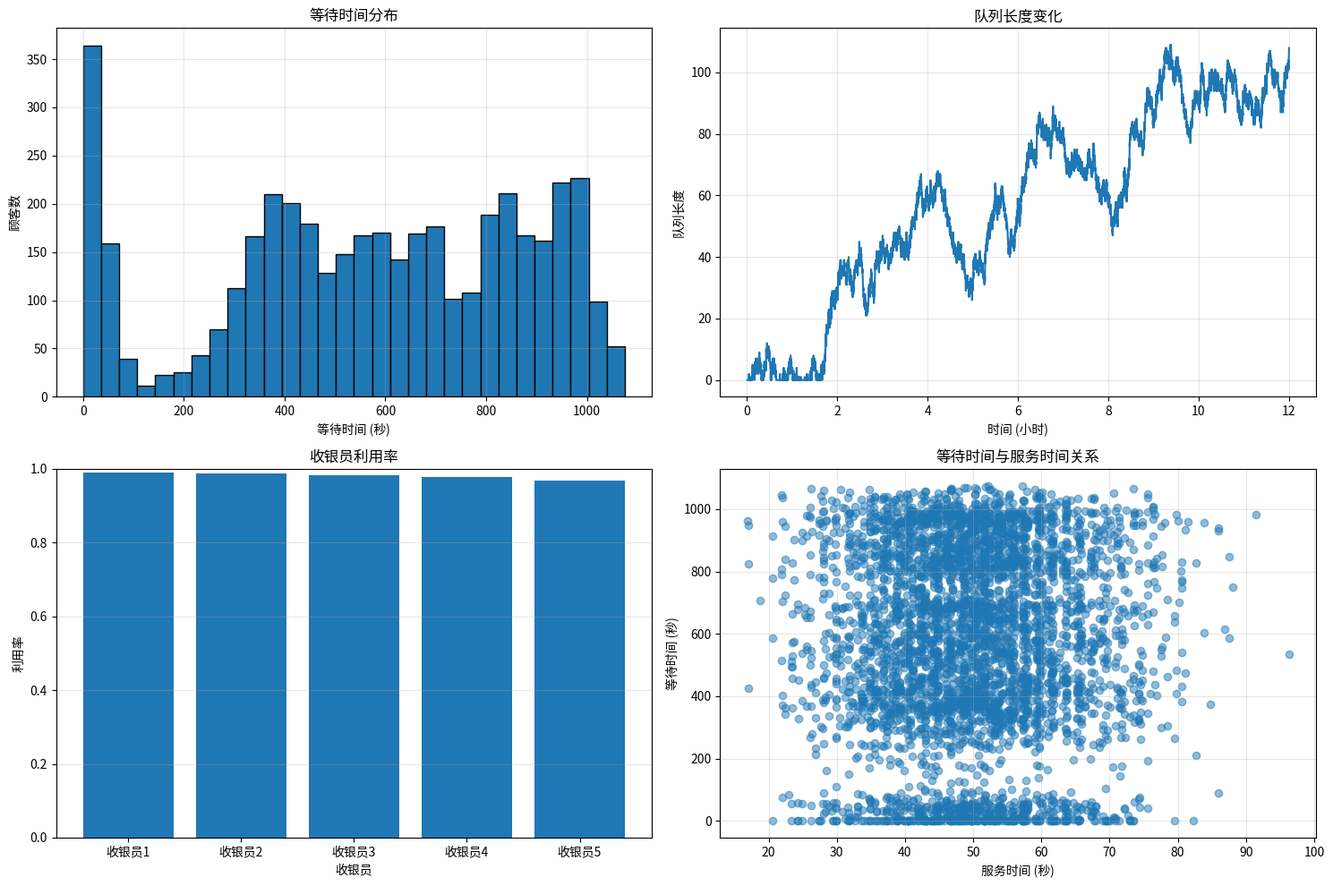
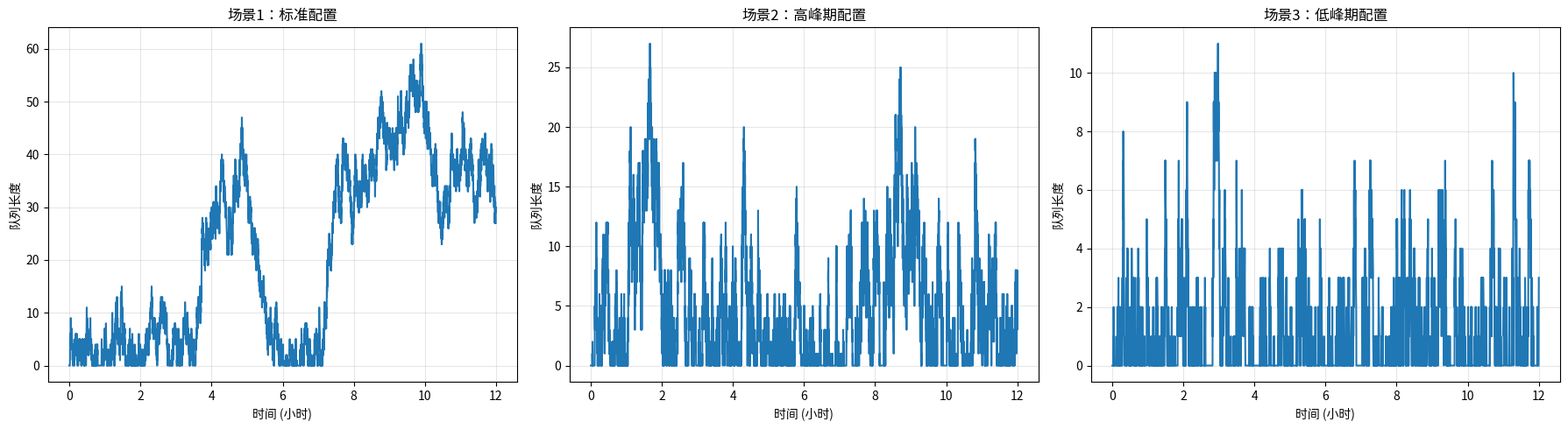

The script that saved these images, in order:
import random
import heapq
import numpy as np
import matplotlib.pyplot as plt
import time
from collections import deque

class Customer:
    """顾客类"""
    def __init__(self, arrival_time, items_count, payment_method):
        self.arrival_time = arrival_time  # 到达时间
        self.items_count = items_count  # 商品数量
        self.payment_method = payment_method  # 支付方式
        self.start_service_time = None  # 开始服务时间
        self.end_service_time = None  # 结束服务时间
        self.waiting_time = None  # 等待时间
        self.service_time = None  # 服务时间

class Cashier:
    """收银员类"""
    def __init__(self, cashier_id, efficiency=1.0):
        self.cashier_id = cashier_id  # 收银员ID
        self.efficiency = efficiency  # 工作效率（0.8-1.2）
        self.is_busy = False  # 是否忙碌
        self.current_customer = None  # 当前服务的顾客
        self.available_time = 0  # 可用时间
        self.total_working_time = 0  # 总工作时间
        self.customers_served = 0  # 服务顾客数

class Event:
    """事件类"""
    def __init__(self, event_time, event_type, customer=None, cashier=None):
        self.event_time = event_time  # 事件时间
        self.event_type = event_type  # 事件类型：'arrival', 'start_service', 'end_service'
        self.customer = customer  # 相关顾客
        self.cashier = cashier  # 相关收银员
    
    def __lt__(self, other):
        """用于优先队列排序"""
        return self.event_time < other.event_time

class SupermarketCheckoutSimulator:
    """超市结账模拟系统"""
    def __init__(self, num_cashiers=5, simulation_time=43200, arrival_rate=0.1, 
                 items_mean=15, items_std=5, scan_time=2, payment_times=None):
        """
        初始化模拟系统
        num_cashiers: 收银员数量
        simulation_time: 模拟时间（秒）
        arrival_rate: 顾客到达率（每秒）
        items_mean: 商品数量均值
        items_std: 商品数量标准差
        scan_time: 单位商品扫描时间（秒）
        payment_times: 不同支付方式的时间（秒）
        """
        self.num_cashiers = num_cashiers
        self.simulation_time = simulation_time
        self.arrival_rate = arrival_rate
        self.items_mean = items_mean
        self.items_std = items_std
        self.scan_time = scan_time
        
        # 支付方式时间（秒）
        if payment_times is None:
            self.payment_times = {
                'cash': 30,
                'card': 20,
                'mobile': 15
            }
        else:
            self.payment_times = payment_times
        
        # 支付方式概率分布
        self.payment_probs = {
            'cash': 0.3,
            'card': 0.4,
            'mobile': 0.3
        }
        
        # 初始化收银员
        self.cashiers = [Cashier(i, efficiency=random.uniform(0.9, 1.1)) for i in range(num_cashiers)]
        
        # 初始化队列
        self.queue = deque()
        
        # 事件优先队列
        self.event_queue = []
        
        # 统计数据
        self.customers = []  # 所有顾客
        self.waiting_times = []  # 等待时间
        self.service_times = []  # 服务时间
        self.queue_lengths = []  # 队列长度记录
        self.queue_times = []  # 队列长度记录时间
        
        # 初始化顾客到达事件
        self._schedule_next_arrival()
    
    def _schedule_next_arrival(self):
        """安排所有顾客到达事件"""
        current_time = 0
        while True:
            # 指数分布生成到达间隔时间
            inter_arrival_time = np.random.exponential(1/self.arrival_rate)
            next_arrival_time = current_time + inter_arrival_time
            
            if next_arrival_time > self.simulation_time:
                break
            
            # 生成顾客
            items_count = max(1, int(np.random.normal(self.items_mean, self.items_std)))
            payment_method = random.choices(
                list(self.payment_probs.keys()),
                weights=list(self.payment_probs.values())
            )[0]
            
            customer = Customer(next_arrival_time, items_count, payment_method)
            self.customers.append(customer)
            
            # 创建到达事件
            event = Event(next_arrival_time, 'arrival', customer=customer)
            heapq.heappush(self.event_queue, event)
            
            current_time = next_arrival_time
    
    def _get_service_time(self, customer, cashier):
        """计算服务时间"""
        # 扫描时间 = 商品数量 * 单位扫描时间 / 收银员效率
        scan_time = customer.items_count * self.scan_time / cashier.efficiency
        # 支付时间
        payment_time = self.payment_times[customer.payment_method]
        return scan_time + payment_time
    
    def _find_available_cashier(self):
        """找到可用的收银员"""
        for cashier in self.cashiers:
            if not cashier.is_busy:
                return cashier
        return None
    
    def _assign_customer_to_cashier(self, customer, current_time):
        """将顾客分配给收银员"""
        cashier = self._find_available_cashier()
        if cashier:
            # 开始服务
            cashier.is_busy = True
            cashier.current_customer = customer
            customer.start_service_time = current_time
            
            # 计算服务时间
            service_time = self._get_service_time(customer, cashier)
            customer.service_time = service_time
            
            # 安排服务结束事件
            end_service_time = current_time + service_time
            event = Event(end_service_time, 'end_service', customer=customer, cashier=cashier)
            heapq.heappush(self.event_queue, event)
        else:
            # 加入队列
            self.queue.append(customer)
    
    def _process_arrival(self, event):
        """处理顾客到达事件"""
        customer = event.customer
        current_time = event.event_time
        
        # 记录队列长度
        self.queue_lengths.append(len(self.queue))
        self.queue_times.append(current_time)
        
        # 尝试分配收银员
        self._assign_customer_to_cashier(customer, current_time)
    
    def _process_end_service(self, event):
        """处理服务结束事件"""
        customer = event.customer
        cashier = event.cashier
        current_time = event.event_time
        
        # 完成服务
        cashier.is_busy = False
        cashier.current_customer = None
        cashier.available_time = current_time
        cashier.total_working_time += customer.service_time
        cashier.customers_served += 1
        
        # 计算顾客等待时间
        customer.end_service_time = current_time
        customer.waiting_time = customer.start_service_time - customer.arrival_time
        self.waiting_times.append(customer.waiting_time)
        self.service_times.append(customer.service_time)
        
        # 记录队列长度
        self.queue_lengths.append(len(self.queue))
        self.queue_times.append(current_time)
        
        # 如果队列不为空，服务下一个顾客
        if self.queue:
            next_customer = self.queue.popleft()
            self._assign_customer_to_cashier(next_customer, current_time)
    
    def run_simulation(self):
        """运行模拟"""
        print(f"开始模拟超市结账场景...")
        print(f"模拟时间: {self.simulation_time/3600:.1f}小时")
        print(f"收银员数量: {self.num_cashiers}")
        print(f"顾客到达率: {self.arrival_rate}人/秒")
        print("=" * 60)
        
        start_time = time.time()
        
        # 处理事件队列
        while self.event_queue:
            # 取出时间最早的事件
            event = heapq.heappop(self.event_queue)
            
            # 如果事件时间超过模拟时间，结束模拟
            if event.event_time > self.simulation_time:
                break
            
            # 处理事件
            if event.event_type == 'arrival':
                self._process_arrival(event)
            elif event.event_type == 'end_service':
                self._process_end_service(event)
        
        # 计算统计数据
        self._calculate_statistics()
        
        elapsed_time = time.time() - start_time
        print(f"模拟完成，耗时: {elapsed_time:.2f}秒")
    
    def _calculate_statistics(self):
        """计算统计数据"""
        # 顾客统计
        self.total_customers = len(self.customers)
        self.served_customers = len(self.waiting_times)
        self.average_waiting_time = np.mean(self.waiting_times) if self.waiting_times else 0
        self.max_waiting_time = max(self.waiting_times) if self.waiting_times else 0
        self.average_service_time = np.mean(self.service_times) if self.service_times else 0
        
        # 队列统计
        self.average_queue_length = np.mean(self.queue_lengths) if self.queue_lengths else 0
        self.max_queue_length = max(self.queue_lengths) if self.queue_lengths else 0
        
        # 收银员统计
        self.cashier_utilization = []
        for cashier in self.cashiers:
            utilization = cashier.total_working_time / self.simulation_time
            self.cashier_utilization.append(utilization)
        self.average_utilization = np.mean(self.cashier_utilization)
    
    def print_statistics(self):
        """打印统计结果"""
        print("\n===== 模拟统计结果 =====")
        print(f"总顾客数: {self.total_customers}")
        print(f"已服务顾客数: {self.served_customers}")
        print(f"平均等待时间: {self.average_waiting_time:.2f}秒 ({self.average_waiting_time/60:.2f}分钟)")
        print(f"最大等待时间: {self.max_waiting_time:.2f}秒 ({self.max_waiting_time/60:.2f}分钟)")
        print(f"平均服务时间: {self.average_service_time:.2f}秒 ({self.average_service_time/60:.2f}分钟)")
        print(f"平均队列长度: {self.average_queue_length:.2f}")
        print(f"最大队列长度: {self.max_queue_length}")
        print(f"平均收银员利用率: {self.average_utilization:.2f}")
        
        print("\n===== 收银员工作情况 =====")
        for i, cashier in enumerate(self.cashiers):
            utilization = self.cashier_utilization[i]
            print(f"收银员 {i+1}: 服务顾客数={cashier.customers_served}, 利用率={utilization:.2f}")
    
    def visualize_results(self):
        """可视化结果"""
        fig, axs = plt.subplots(2, 2, figsize=(15, 10))
        
        # 等待时间分布
        axs[0, 0].hist(self.waiting_times, bins=30, edgecolor='black')
        axs[0, 0].set_title('等待时间分布')
        axs[0, 0].set_xlabel('等待时间 (秒)')
        axs[0, 0].set_ylabel('顾客数')
        axs[0, 0].grid(True, alpha=0.3)
        
        # 队列长度变化
        axs[0, 1].plot(np.array(self.queue_times)/3600, self.queue_lengths)
        axs[0, 1].set_title('队列长度变化')
        axs[0, 1].set_xlabel('时间 (小时)')
        axs[0, 1].set_ylabel('队列长度')
        axs[0, 1].grid(True, alpha=0.3)
        
        # 收银员利用率
        axs[1, 0].bar([f'收银员{i+1}' for i in range(self.num_cashiers)], self.cashier_utilization)
        axs[1, 0].set_title('收银员利用率')
        axs[1, 0].set_xlabel('收银员')
        axs[1, 0].set_ylabel('利用率')
        axs[1, 0].set_ylim(0, 1)
        axs[1, 0].grid(True, alpha=0.3, axis='y')
        
        # 等待时间与服务时间关系
        if len(self.waiting_times) > 0:
            axs[1, 1].scatter(self.service_times, self.waiting_times, alpha=0.5)
            axs[1, 1].set_title('等待时间与服务时间关系')
            axs[1, 1].set_xlabel('服务时间 (秒)')
            axs[1, 1].set_ylabel('等待时间 (秒)')
            axs[1, 1].grid(True, alpha=0.3)
        
        plt.tight_layout()
        plt.savefig('超市结账模拟结果.png')
        print("\n可视化结果已保存为 '超市结账模拟结果.png'")
    
    def generate_recommendation(self):
        """生成优化建议"""
        print("\n===== 优化建议 =====")
        
        # 基于等待时间的建议
        if self.average_waiting_time > 300:  # 5分钟
            print("1. 等待时间较长，建议增加收银员数量")
        elif self.average_waiting_time > 180:  # 3分钟
            print("1. 等待时间适中，可考虑在高峰期增加临时收银员")
        else:
            print("1. 等待时间合理，服务质量良好")
        
        # 基于队列长度的建议
        if self.max_queue_length > 10:
            print("2. 队列长度较长，建议优化结账流程或增加结账通道")
        elif self.max_queue_length > 5:
            print("2. 队列长度适中，可考虑优化顾客引导")
        else:
            print("2. 队列长度合理，无需调整")
        
        # 基于收银员利用率的建议
        if self.average_utilization > 0.8:
            print("3. 收银员利用率较高，建议增加收银员数量")
        elif self.average_utilization < 0.5:
            print("3. 收银员利用率较低，可考虑减少收银员数量以节约成本")
        else:
            print("3. 收银员利用率合理，人员配置适当")
        
        # 其他建议
        print("4. 建议根据历史数据调整高峰期的收银员配置")
        print("5. 考虑设置快速结账通道（如10件商品以下）")
        print("6. 推广移动支付以减少支付时间")

# 模拟场景对比
def compare_scenarios():
    """对比不同场景"""
    print("\n===== 场景对比 =====")
    
    # 场景1：标准配置
    print("\n场景1：标准配置")
    print("- 收银员数量: 5")
    print("- 顾客到达率: 0.1人/秒")
    simulator1 = SupermarketCheckoutSimulator(num_cashiers=5, arrival_rate=0.1)
    simulator1.run_simulation()
    simulator1.print_statistics()
    
    # 场景2：高峰期配置
    print("\n场景2：高峰期配置")
    print("- 收银员数量: 8")
    print("- 顾客到达率: 0.15人/秒")
    simulator2 = SupermarketCheckoutSimulator(num_cashiers=8, arrival_rate=0.15)
    simulator2.run_simulation()
    simulator2.print_statistics()
    
    # 场景3：低峰期配置
    print("\n场景3：低峰期配置")
    print("- 收银员数量: 3")
    print("- 顾客到达率: 0.05人/秒")
    simulator3 = SupermarketCheckoutSimulator(num_cashiers=3, arrival_rate=0.05)
    simulator3.run_simulation()
    simulator3.print_statistics()
    
    # 可视化对比
    fig, axs = plt.subplots(1, 3, figsize=(18, 5))
    
    # 场景1队列长度
    axs[0].plot(np.array(simulator1.queue_times)/3600, simulator1.queue_lengths)
    axs[0].set_title('场景1：标准配置')
    axs[0].set_xlabel('时间 (小时)')
    axs[0].set_ylabel('队列长度')
    axs[0].grid(True, alpha=0.3)
    
    # 场景2队列长度
    axs[1].plot(np.array(simulator2.queue_times)/3600, simulator2.queue_lengths)
    axs[1].set_title('场景2：高峰期配置')
    axs[1].set_xlabel('时间 (小时)')
    axs[1].set_ylabel('队列长度')
    axs[1].grid(True, alpha=0.3)
    
    # 场景3队列长度
    axs[2].plot(np.array(simulator3.queue_times)/3600, simulator3.queue_lengths)
    axs[2].set_title('场景3：低峰期配置')
    axs[2].set_xlabel('时间 (小时)')
    axs[2].set_ylabel('队列长度')
    axs[2].grid(True, alpha=0.3)
    
    plt.tight_layout()
    plt.savefig('不同场景队列长度对比.png')
    print("\n场景对比可视化已保存为 '不同场景队列长度对比.png'")

if __name__ == "__main__":
    # 运行单个模拟
    simulator = SupermarketCheckoutSimulator(
        num_cashiers=5,
        simulation_time=43200,  # 12小时
        arrival_rate=0.1,
        items_mean=15,
        items_std=5,
        scan_time=2
    )
    simulator.run_simulation()
    simulator.print_statistics()
    simulator.visualize_results()
    simulator.generate_recommendation()
    
    # 运行场景对比
    compare_scenarios()
